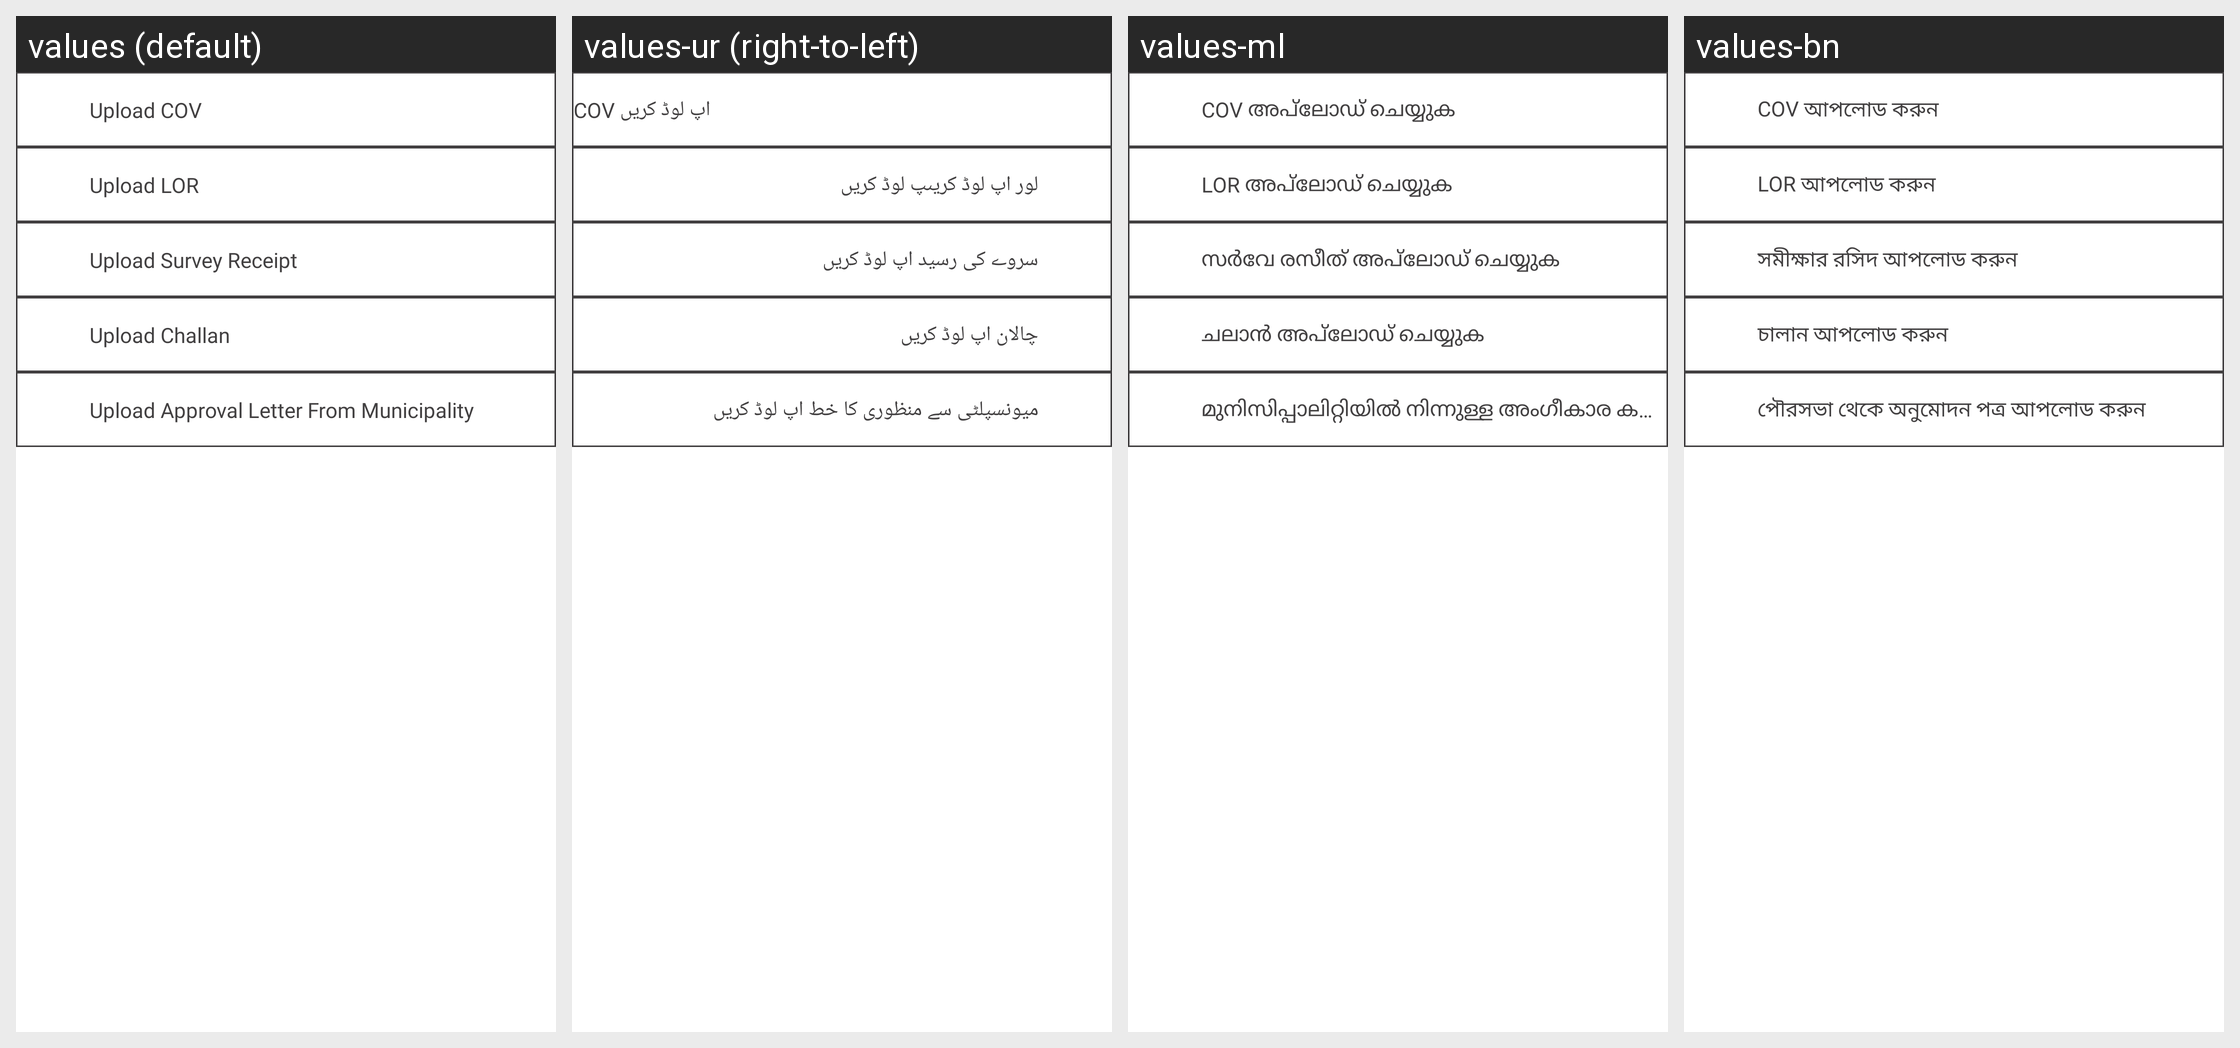

The same Android screen rendered under several of its app's locales, left to right. List the strings drawn on it with the default value and each locale's translation.
Android screen res/layout/register2_documents.xml rendered under 4 locales, left to right: values (default), values-ur (right-to-left), values-ml, values-bn. Device: Nexus 5 (rendered at 1080×1920; each locale shown at half size, 540×960, under a caption strip naming it); theme Theme.StreetSaarthi.
Other locales in the repository, not shown: values-gu, values-hi, values-kn, values-mr, values-pa, values-ta, values-te.
Strings drawn on this screen, with the default value and each locale's value (text and hints the layout hard-codes, and strings that could not be matched under every locale, appear in the picture but are not listed):

upload_cov
  values: Upload COV
  values-ur: COV اپ لوڈ کریں
  values-ml: COV അപ്‌ലോഡ് ചെയ്യുക
  values-bn: COV আপলোড করুন

upload_lor
  values: Upload LOR
  values-ur: لور اپ لوڈ کریںپ لوڈ کریں
  values-ml: LOR അപ്‌ലോഡ് ചെയ്യുക
  values-bn: LOR আপলোড করুন

upload_survey_receipt
  values: Upload Survey Receipt
  values-ur: سروے کی رسید اپ لوڈ کریں
  values-ml: സർവേ രസീത് അപ്‌ലോഡ് ചെയ്യുക
  values-bn: সমীক্ষার রসিদ আপলোড করুন

upload_challan
  values: Upload Challan
  values-ur: چالان اپ لوڈ کریں
  values-ml: ചലാൻ അപ്‌ലോഡ് ചെയ്യുക
  values-bn: চালান আপলোড করুন

upload_approval_letter_from_municipality
  values: Upload Approval Letter From Municipality
  values-ur: میونسپلٹی سے منظوری کا خط اپ لوڈ کریں
  values-ml: മുനിസിപ്പാലിറ്റിയിൽ നിന്നുള്ള അംഗീകാര കത്ത് അപ്‌ലോഡ് ചെയ്യുക
  values-bn: পৌরসভা থেকে অনুমোদন পত্র আপলোড করুন
